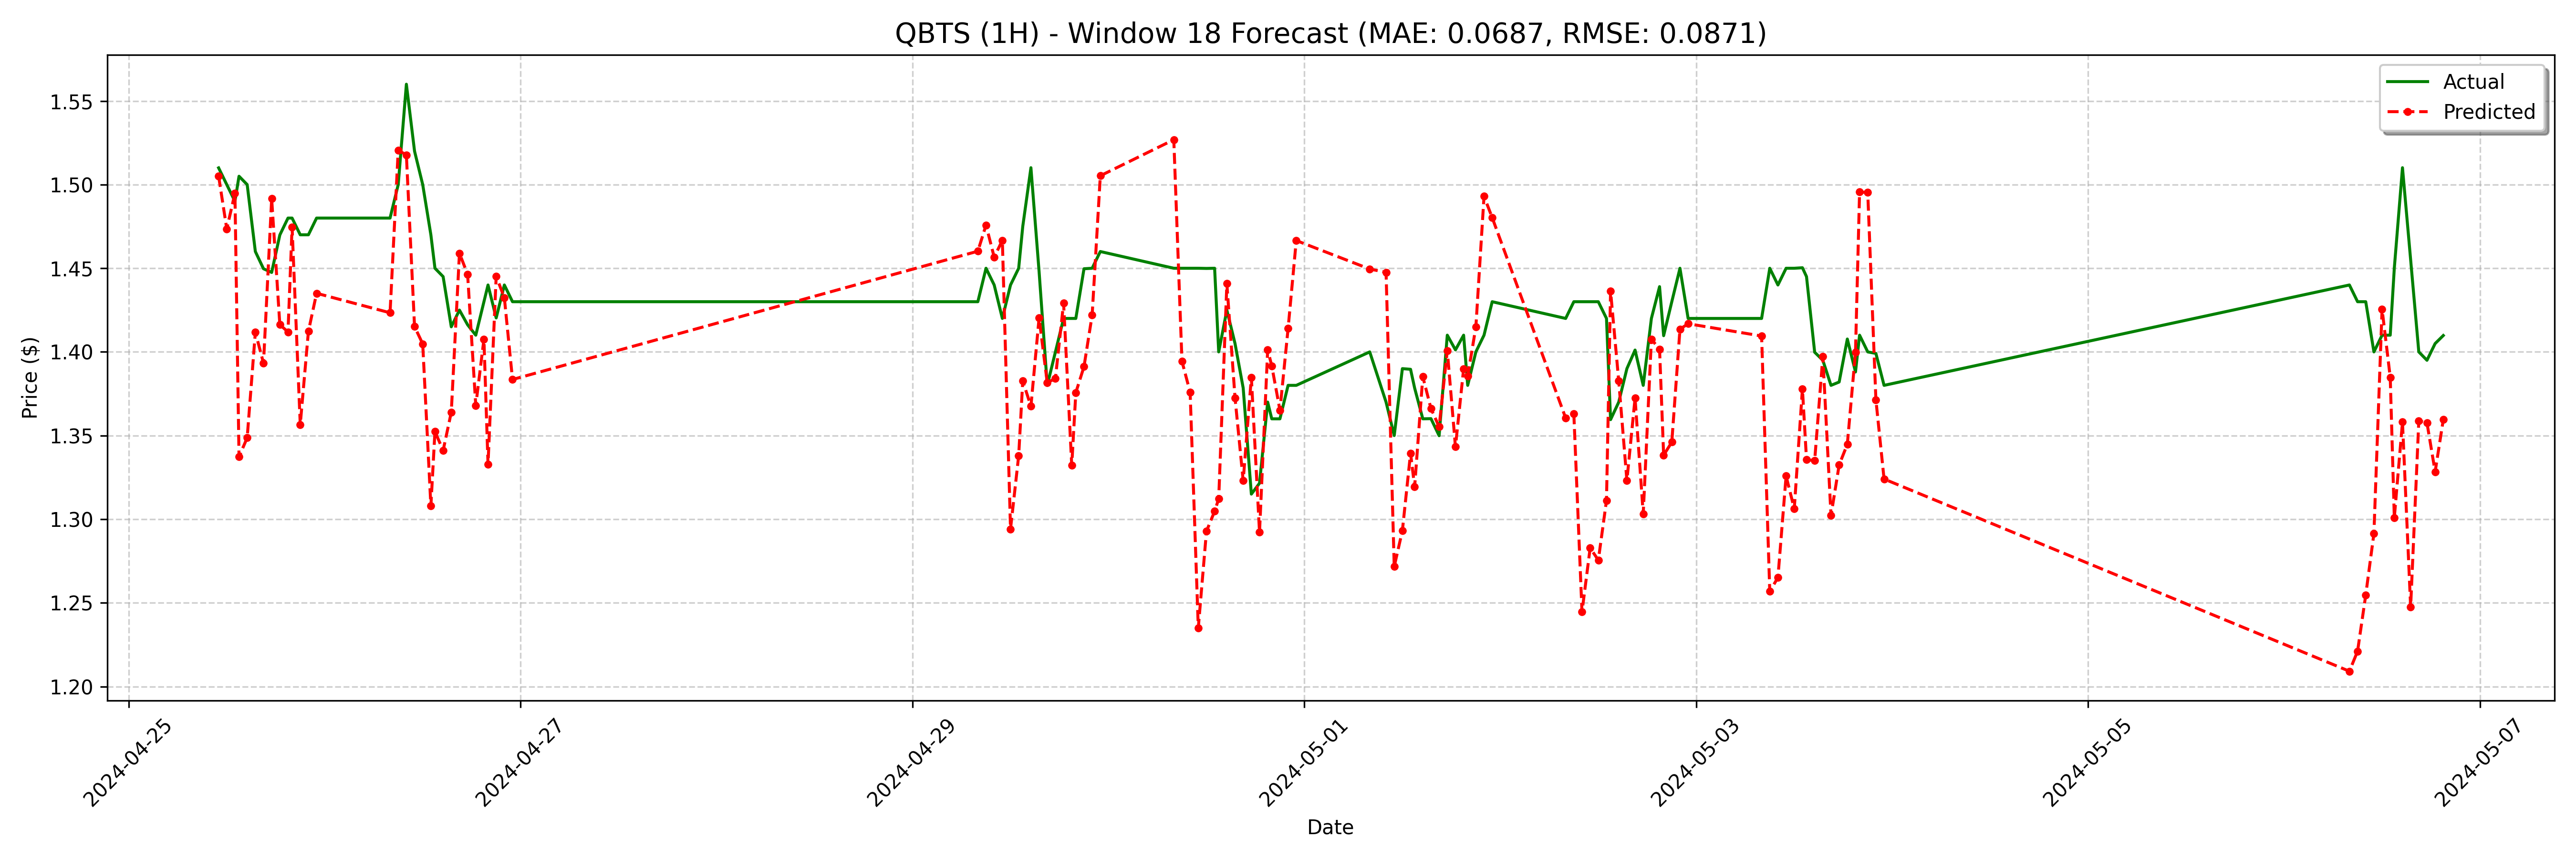

The data file committed next to this chart (first rows):
date, actual, forecast
2024-04-25 11:00:00, 1.51, 1.505
2024-04-25 12:00:00, 1.5, 1.473
2024-04-25 13:00:00, 1.49, 1.495
2024-04-25 13:30:00, 1.505, 1.337
2024-04-25 14:30:00, 1.5, 1.349
2024-04-25 15:30:00, 1.46, 1.412
2024-04-25 16:30:00, 1.45, 1.393
2024-04-25 17:30:00, 1.447, 1.492
2024-04-25 18:30:00, 1.47, 1.416
2024-04-25 19:30:00, 1.48, 1.412
2024-04-25 20:00:00, 1.48, 1.475
2024-04-25 21:00:00, 1.47, 1.357
2024-04-25 22:00:00, 1.47, 1.412
2024-04-25 23:00:00, 1.48, 1.435
2024-04-26 08:00:00, 1.48, 1.423
2024-04-26 09:00:00, 1.5, 1.521
2024-04-26 10:00:00, 1.56, 1.518
2024-04-26 11:00:00, 1.52, 1.415
2024-04-26 12:00:00, 1.5, 1.405
2024-04-26 13:00:00, 1.47, 1.308
2024-04-26 13:30:00, 1.45, 1.352
2024-04-26 14:30:00, 1.445, 1.341
2024-04-26 15:30:00, 1.415, 1.364
2024-04-26 16:30:00, 1.425, 1.459
2024-04-26 17:30:00, 1.416, 1.446
2024-04-26 18:30:00, 1.41, 1.368
2024-04-26 19:30:00, 1.43, 1.408
2024-04-26 20:00:00, 1.44, 1.333
2024-04-26 21:00:00, 1.42, 1.445
2024-04-26 22:00:00, 1.44, 1.432
2024-04-26 23:00:00, 1.43, 1.383
2024-04-29 08:00:00, 1.43, 1.46
2024-04-29 09:00:00, 1.45, 1.476
2024-04-29 10:00:00, 1.44, 1.457
2024-04-29 11:00:00, 1.42, 1.467
2024-04-29 12:00:00, 1.44, 1.294
2024-04-29 13:00:00, 1.45, 1.338
2024-04-29 13:30:00, 1.475, 1.383
2024-04-29 14:30:00, 1.51, 1.367
2024-04-29 15:30:00, 1.448, 1.42
2024-04-29 16:30:00, 1.38, 1.382
2024-04-29 17:30:00, 1.4, 1.384
2024-04-29 18:30:00, 1.42, 1.429
2024-04-29 19:30:00, 1.42, 1.332
2024-04-29 20:00:00, 1.42, 1.376
2024-04-29 21:00:00, 1.45, 1.391
2024-04-29 22:00:00, 1.45, 1.422
2024-04-29 23:00:00, 1.46, 1.505
2024-04-30 08:00:00, 1.45, 1.527
2024-04-30 09:00:00, 1.45, 1.394
2024-04-30 10:00:00, 1.45, 1.376
2024-04-30 11:00:00, 1.45, 1.235
2024-04-30 12:00:00, 1.45, 1.293
2024-04-30 13:00:00, 1.45, 1.305
2024-04-30 13:30:00, 1.4, 1.312
2024-04-30 14:30:00, 1.425, 1.441
2024-04-30 15:30:00, 1.405, 1.373
2024-04-30 16:30:00, 1.378, 1.323
2024-04-30 17:30:00, 1.315, 1.385
2024-04-30 18:30:00, 1.321, 1.292
... 68 more rows
